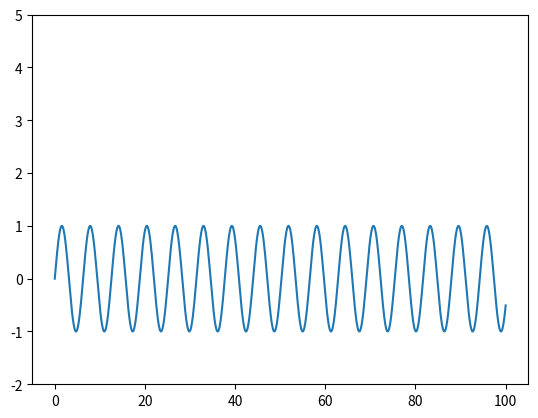

This figure's Python source:
import pandas as pd
import matplotlib.pyplot as plt

import math
import numpy as np 

'''
X = []
Y = []


for x in np.arange(0 , 100, math.pi/12):
    math.pi/12
    X.append(x)
    Y.append(math.sin(x))


plt.plot(X, Y)
plt.show()
'''

X = np.linspace(0 , 100, 1000)
plt.plot(X, np.sin(X))
plt.ylim(-2, 5)
plt.show()
